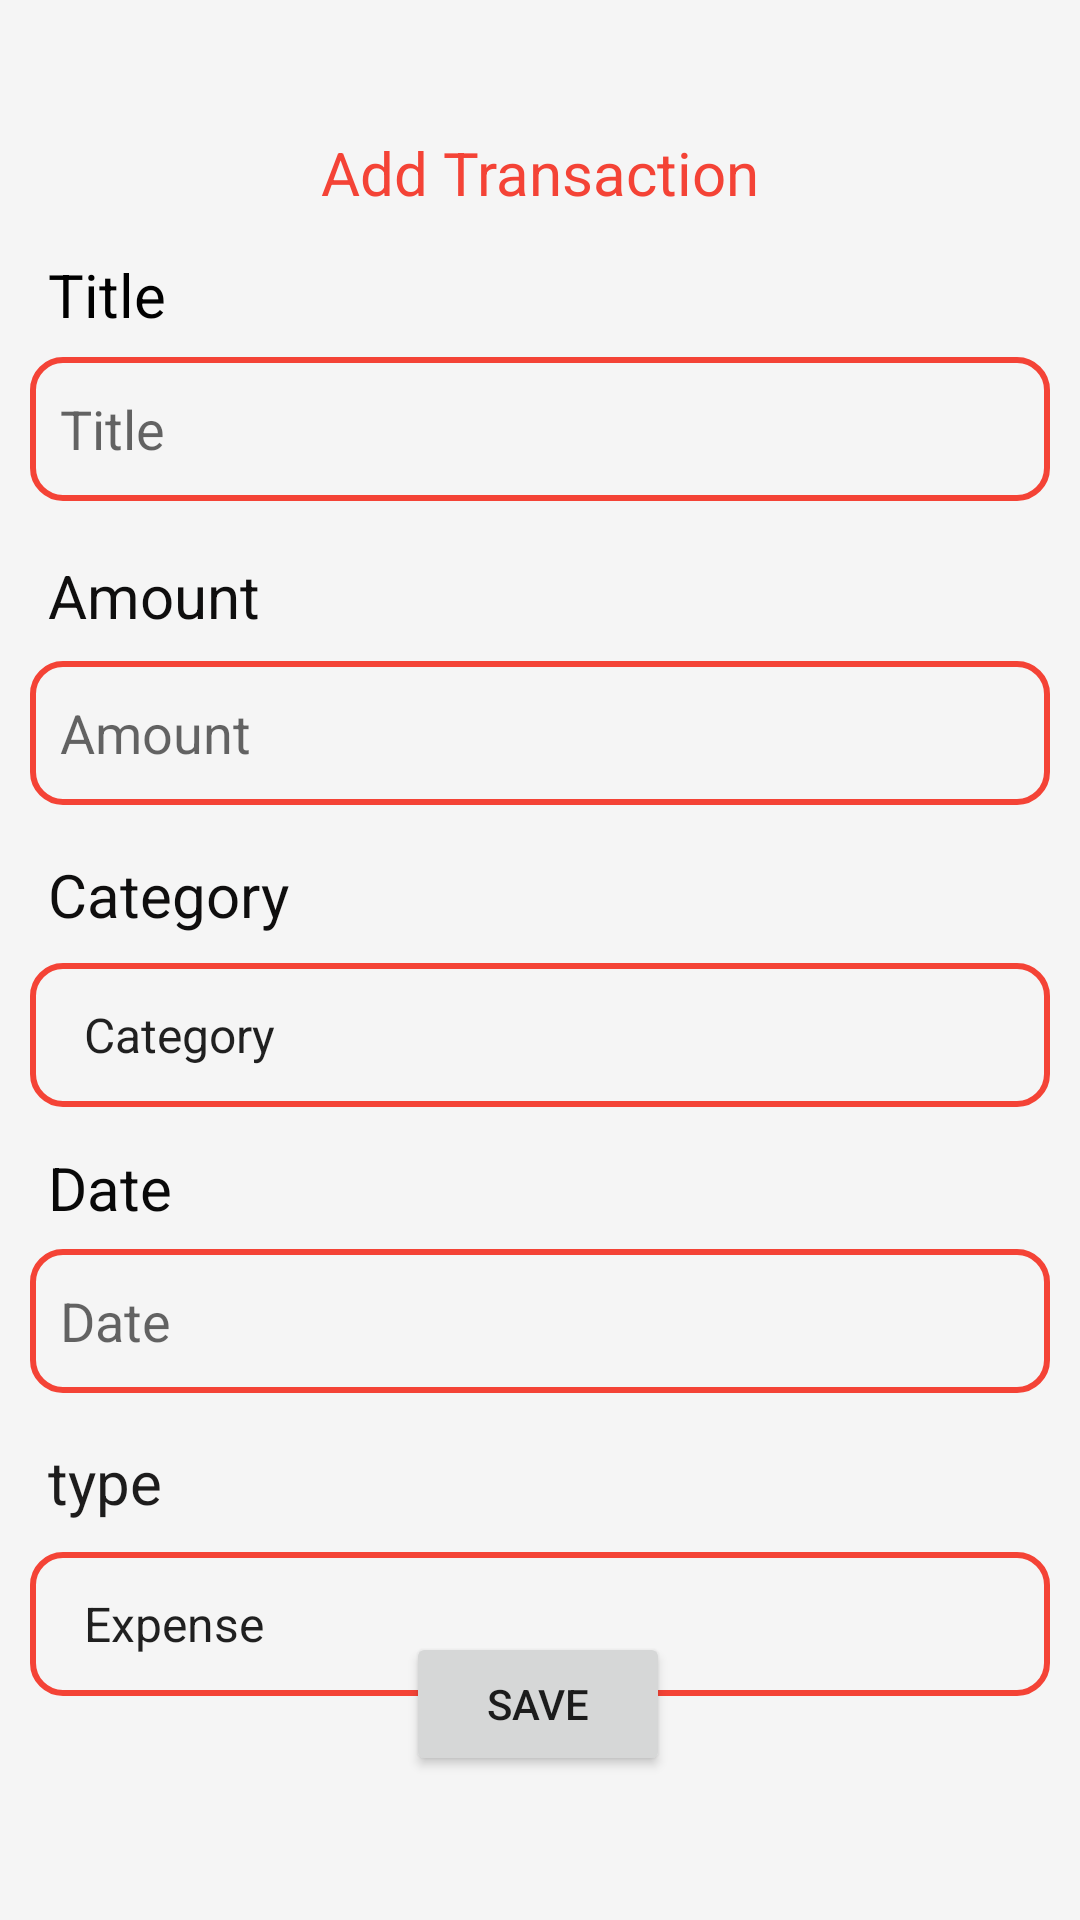

Android layout source for this screen:
<!-- AndroidManifest.xml: application theme Theme.MoneyMap -->
<!-- res/layout/addtransaction.xml -->
<?xml version="1.0" encoding="utf-8"?>
<androidx.constraintlayout.widget.ConstraintLayout xmlns:android="http://schemas.android.com/apk/res/android"
    xmlns:app="http://schemas.android.com/apk/res-auto"
    xmlns:tools="http://schemas.android.com/tools"
    android:layout_width="match_parent"
    android:layout_height="match_parent"
    android:background="@color/darkwhite">

    <TextView
        android:id="@+id/textView3"
        android:layout_width="wrap_content"
        android:layout_height="wrap_content"
        android:text="@string/addtransaction"
        android:textColor="@color/red"
        android:textSize="20sp"
        app:layout_constraintBottom_toBottomOf="parent"
        app:layout_constraintEnd_toEndOf="parent"
        app:layout_constraintStart_toStartOf="parent"
        app:layout_constraintTop_toTopOf="parent"
        app:layout_constraintVertical_bias="0.072" />

    <ImageButton
        android:id="@+id/deleteButton"
        android:layout_width="48dp"
        android:layout_height="48dp"
        android:background="?attr/selectableItemBackgroundBorderless"
        android:src="@drawable/ic_delete"
        android:contentDescription="Delete transaction"
        android:visibility="gone"
        app:layout_constraintEnd_toEndOf="parent"
        app:layout_constraintTop_toTopOf="parent"
        android:layout_margin="8dp"/>

    <EditText
        android:id="@+id/titleadd"
        android:layout_width="match_parent"
        android:layout_height="48dp"
        android:layout_margin="10dp"
        android:layout_marginStart="4dp"
        android:layout_marginTop="84dp"
        android:background="@drawable/spinnerbackground"
        android:ems="10"
        android:hint="@string/title"
        android:inputType="text"
        app:layout_constraintBottom_toBottomOf="parent"
        app:layout_constraintEnd_toEndOf="parent"
        app:layout_constraintHorizontal_bias="0.8"
        app:layout_constraintStart_toStartOf="parent"
        app:layout_constraintTop_toBottomOf="@+id/textView3"
        app:layout_constraintVertical_bias="0.076" />

    <EditText
        android:id="@+id/amount"
        android:layout_width="match_parent"
        android:layout_height="48dp"
        android:layout_margin="10dp"
        android:layout_marginTop="84dp"
        android:background="@drawable/spinnerbackground"
        android:ems="10"
        android:hint="@string/amount"
        android:inputType="text"
        app:layout_constraintBottom_toBottomOf="parent"
        app:layout_constraintEnd_toEndOf="parent"
        app:layout_constraintHorizontal_bias="0.842"
        app:layout_constraintStart_toStartOf="parent"
        app:layout_constraintTop_toBottomOf="@+id/titleadd"
        app:layout_constraintVertical_bias="0.107" />

    <Spinner
        android:id="@+id/category"
        android:layout_width="match_parent"
        android:layout_height="48dp"
        android:layout_margin="10dp"
        android:background="@drawable/spinnerbackground"
        android:entries="@array/category"
        app:layout_constraintBottom_toBottomOf="parent"
        app:layout_constraintEnd_toEndOf="parent"
        app:layout_constraintHorizontal_bias="0.842"
        app:layout_constraintStart_toStartOf="parent"
        app:layout_constraintTop_toBottomOf="@+id/amount"
        app:layout_constraintVertical_bias="0.14" />

    <EditText
        android:id="@+id/date"
        android:layout_width="match_parent"
        android:layout_height="48dp"
        android:layout_margin="10dp"
        android:background="@drawable/spinnerbackground"
        android:clickable="true"
        android:ems="10"
        android:focusable="false"
        android:hint="@string/date"
        android:inputType="text"
        app:layout_constraintBottom_toBottomOf="parent"
        app:layout_constraintEnd_toEndOf="parent"
        app:layout_constraintHorizontal_bias="0.157"
        app:layout_constraintStart_toStartOf="parent"
        app:layout_constraintTop_toBottomOf="@+id/category"
        app:layout_constraintVertical_bias="0.184" />

    <Button
        android:id="@+id/saveBtn"
        android:layout_width="wrap_content"
        android:layout_height="wrap_content"
        android:layout_marginBottom="48dp"
        android:text="@string/save"
        app:layout_constraintBottom_toBottomOf="parent"
        app:layout_constraintEnd_toEndOf="parent"
        app:layout_constraintHorizontal_bias="0.498"
        app:layout_constraintStart_toStartOf="parent"
        app:layout_constraintTop_toBottomOf="@+id/spinnertype"
        app:layout_constraintVertical_bias="1.0" />

    <TextView
        android:id="@+id/titlecardtext"
        android:layout_width="wrap_content"
        android:layout_height="wrap_content"
        android:layout_marginStart="16dp"
        android:text="Title"
        android:textColor="@color/black"
        android:textSize="20sp"
        app:layout_constraintBottom_toTopOf="@+id/titleadd"
        app:layout_constraintStart_toStartOf="parent"
        app:layout_constraintTop_toBottomOf="@+id/textView3"
        app:layout_constraintVertical_bias="0.645" />

    <TextView
        android:id="@+id/amountText"
        android:layout_width="wrap_content"
        android:layout_height="wrap_content"
        android:layout_marginStart="16dp"
        android:text="Amount"
        android:textColor="#0F0E0E"
        android:textSize="20sp"
        app:layout_constraintBottom_toTopOf="@+id/amount"
        app:layout_constraintStart_toStartOf="parent"
        app:layout_constraintTop_toBottomOf="@+id/titleadd"
        app:layout_constraintVertical_bias="0.678" />

    <TextView
        android:id="@+id/Categorytext"
        android:layout_width="wrap_content"
        android:layout_height="wrap_content"
        android:layout_marginStart="16dp"
        android:layout_marginTop="8dp"
        android:text="Category"
        android:textColor="#0F0E0E"
        android:textSize="20sp"
        app:layout_constraintBottom_toTopOf="@+id/category"
        app:layout_constraintStart_toStartOf="parent"
        app:layout_constraintTop_toBottomOf="@+id/amount"
        app:layout_constraintVertical_bias="0.464" />

    <TextView
        android:id="@+id/Datetext"
        android:layout_width="wrap_content"
        android:layout_height="wrap_content"
        android:layout_marginStart="16dp"
        android:text="Date"
        android:textColor="#090909"
        android:textSize="20sp"
        app:layout_constraintBottom_toTopOf="@+id/date"
        app:layout_constraintStart_toStartOf="parent"
        app:layout_constraintTop_toBottomOf="@+id/category"
        app:layout_constraintVertical_bias="0.652" />

    <TextView
        android:id="@+id/type"
        android:layout_width="wrap_content"
        android:layout_height="wrap_content"
        android:layout_marginStart="16dp"
        android:layout_marginTop="16dp"
        android:text="type"
        android:textColor="#1D1C1C"
        android:textSize="20sp"
        app:layout_constraintStart_toStartOf="parent"
        app:layout_constraintTop_toBottomOf="@+id/date" />

    <Spinner
        android:id="@+id/spinnertype"
        android:layout_width="match_parent"
        android:layout_height="48dp"
        android:entries="@array/type"
        android:layout_margin="10dp"
        android:layout_marginTop="16dp"
        android:background="@drawable/spinnerbackground"
        app:layout_constraintEnd_toEndOf="parent"
        app:layout_constraintHorizontal_bias="0.157"
        app:layout_constraintStart_toStartOf="parent"
        app:layout_constraintTop_toBottomOf="@+id/type" />
</androidx.constraintlayout.widget.ConstraintLayout>
<!-- resources referenced by this layout -->
<resources>
  <string-array name="category">
          <item>Category</item>
          <item>Food and drinks</item>
          <item>Transport</item>
          <item>Health</item>
          <item>Education</item>
          <item>Salary</item>
          <item>Other</item>
      </string-array>
  <string-array name="type">
          <item>Expense</item>
          <item>Income</item>
      </string-array>
  <color name="black">#FF000000</color>
  <color name="darkwhite">#F5F5F5</color>
  <color name="red">#F44336</color>
  <!-- drawable spinnerbackground (drawable) -->
  <?xml version="1.0" encoding="utf-8"?>
  <selector xmlns:android="http://schemas.android.com/apk/res/android">
      <item>
          <shape android:shape="rectangle">
  
              <stroke android:width="2dp" android:color="@color/red"></stroke>
              <corners android:radius="10dp">
  
              </corners>
              <padding android:bottom="10dp" android:right="10dp" android:left="10dp" android:top="10dp"></padding>
          </shape>
      </item>
  </selector>
  <string name="addtransaction">Add Transaction</string>
  <string name="amount">Amount</string>
  <string name="date">Date</string>
  <string name="save">SAVE</string>
  <string name="title">Title</string>
  <style name="Theme.MoneyMap" parent="Base.Theme.MoneyMap" />
  <style name="Base.Theme.MoneyMap" parent="Theme.MaterialComponents.Light.NoActionBar">
          
          
      </style>
</resources>
